Run: headless pygame with SDL's dummy video driver; simulated clock (each Clock.tick advances the game by its frame time, no real sleeping); random seed 0; keys injected as events and as key.get_pressed() state; mouse plan: one left click at the window centre at the start of phase 2, then a move to the lower-right quarter at the start of phase 3.
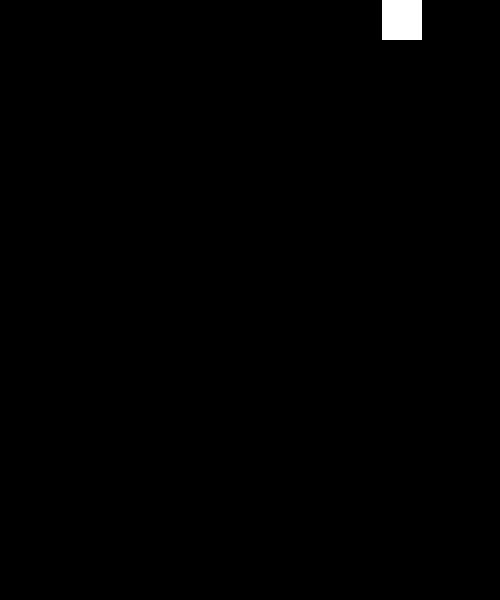
Frame 1 of 4 · flips 1–60 · no input
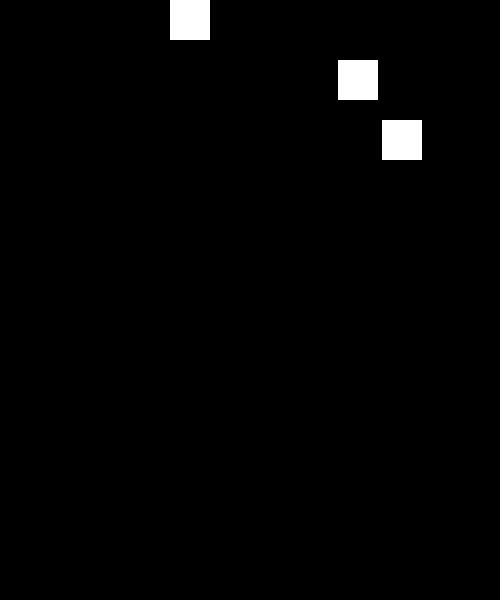
Frame 2 of 4 · flips 61–180 · clicked the window centre · tapped SPACE, RETURN · held RIGHT (→), D
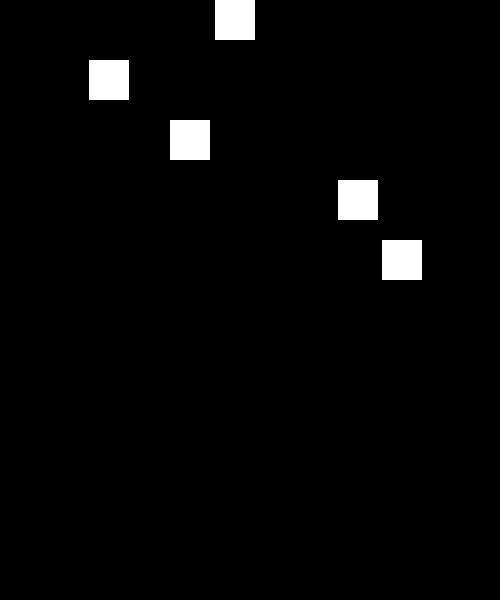
Frame 3 of 4 · flips 181–300 · moved the mouse to the lower-right quarter · held DOWN (↓), S
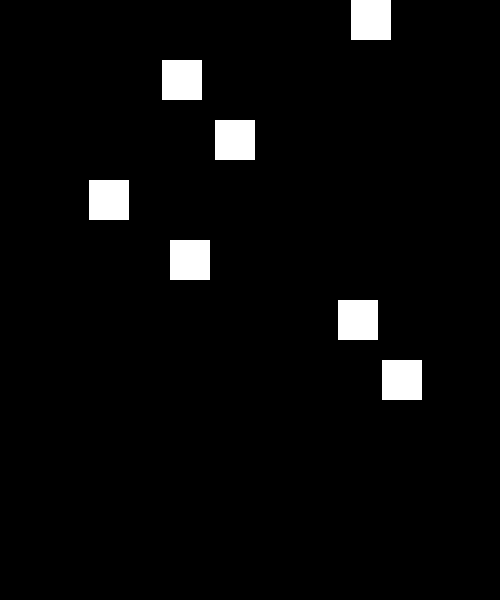
Frame 4 of 4 · flips 301–420 · held LEFT (←), A, UP (↑), W

The pygame program that drew these frames:

import sys
import pygame
from random import random

FPS = 60
counter = 0
loose = False
clock = pygame.time.Clock()

white = (255, 255, 255)
black = (0, 0, 0)

width = 500
height = 600

snowflakes = []
flake_size = 40


def add_snowflake():
    left = max(0, int(random() * width - flake_size))
    return pygame.Rect(left, 0, flake_size, flake_size)


def check_hit(pos):
    for flake in snowflakes:
        if flake.left < pos[0] < flake.right and flake.top < pos[1] < flake.bottom:
            return flake
    return None


pygame.init()
size = (width, height)
screen = pygame.display.set_mode(size)
pygame.display.set_caption('SnowFlakes')

while not loose:
    for event in pygame.event.get():
        if event.type == pygame.MOUSEBUTTONDOWN and event.button == 1:
            hit = check_hit(event.pos)
            if isinstance(hit, pygame.Rect):
                snowflakes.remove(hit)
        if event.type == pygame.QUIT:
            pygame.quit()
            sys.exit(0)

    counter += 1
    if counter == FPS:
        snowflakes.append(add_snowflake())
        counter = 0

    screen.fill(black)
    for snowflake in snowflakes:
        pygame.draw.rect(screen, white, snowflake)
        snowflake.y += 1
        if snowflake.bottom == height:
            loose = True

    pygame.display.flip()
    clock.tick(FPS)
